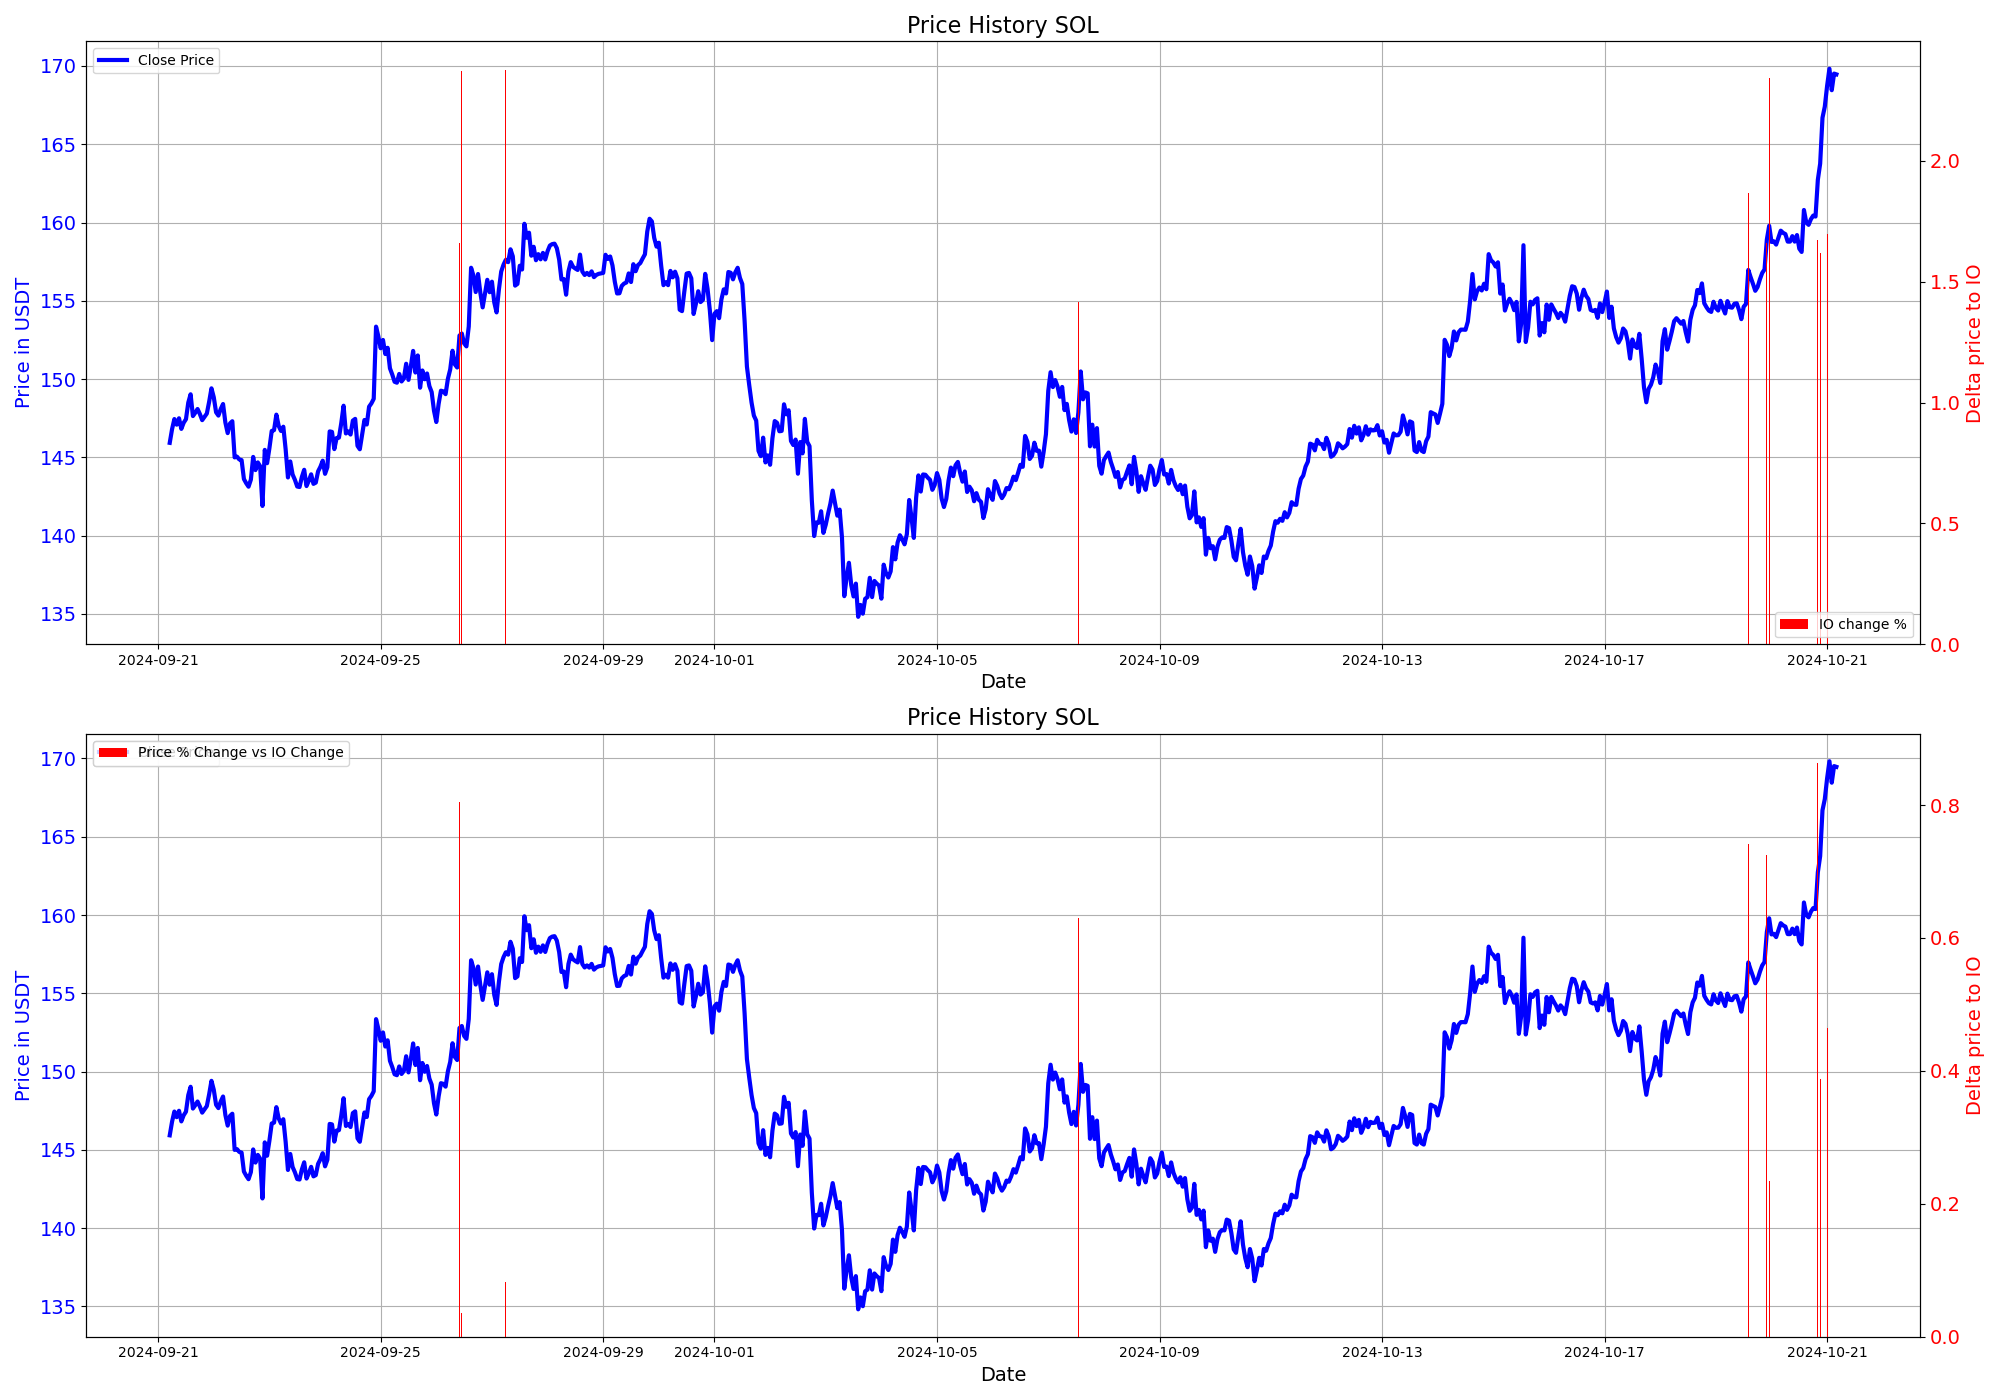

Data behind this chart, as committed beside it:
time, Close, coin_open_interest_close, open_interest_change_%, price change %, Ratio
2024-09-26 10:00:00, 152.8, 12518375, 1.66, 1.335, 0.8043
2024-09-26 11:00:00, 152.9, 12822597, 2.373, 0.08502, 0.03583
2024-09-27 06:00:00, 157.6, 12926590, 2.376, 0.1967, 0.08279
2024-10-07 13:00:00, 147.9, 11826958, 1.418, 0.8926, 0.6296
2024-10-19 14:00:00, 157, 11813424, 1.866, 1.382, 0.7407
2024-10-19 22:00:00, 158.9, 12264809, 1.659, 1.202, 0.7244
2024-10-19 23:00:00, 159.8, 12559230, 2.344, 0.5507, 0.2349
2024-10-20 20:00:00, 162.7, 13259768, 1.671, 1.444, 0.864
2024-10-20 21:00:00, 163.8, 13478097, 1.62, 0.629, 0.3883
2024-10-21 00:00:00, 168.7, 13706229, 1.698, 0.7882, 0.4641
